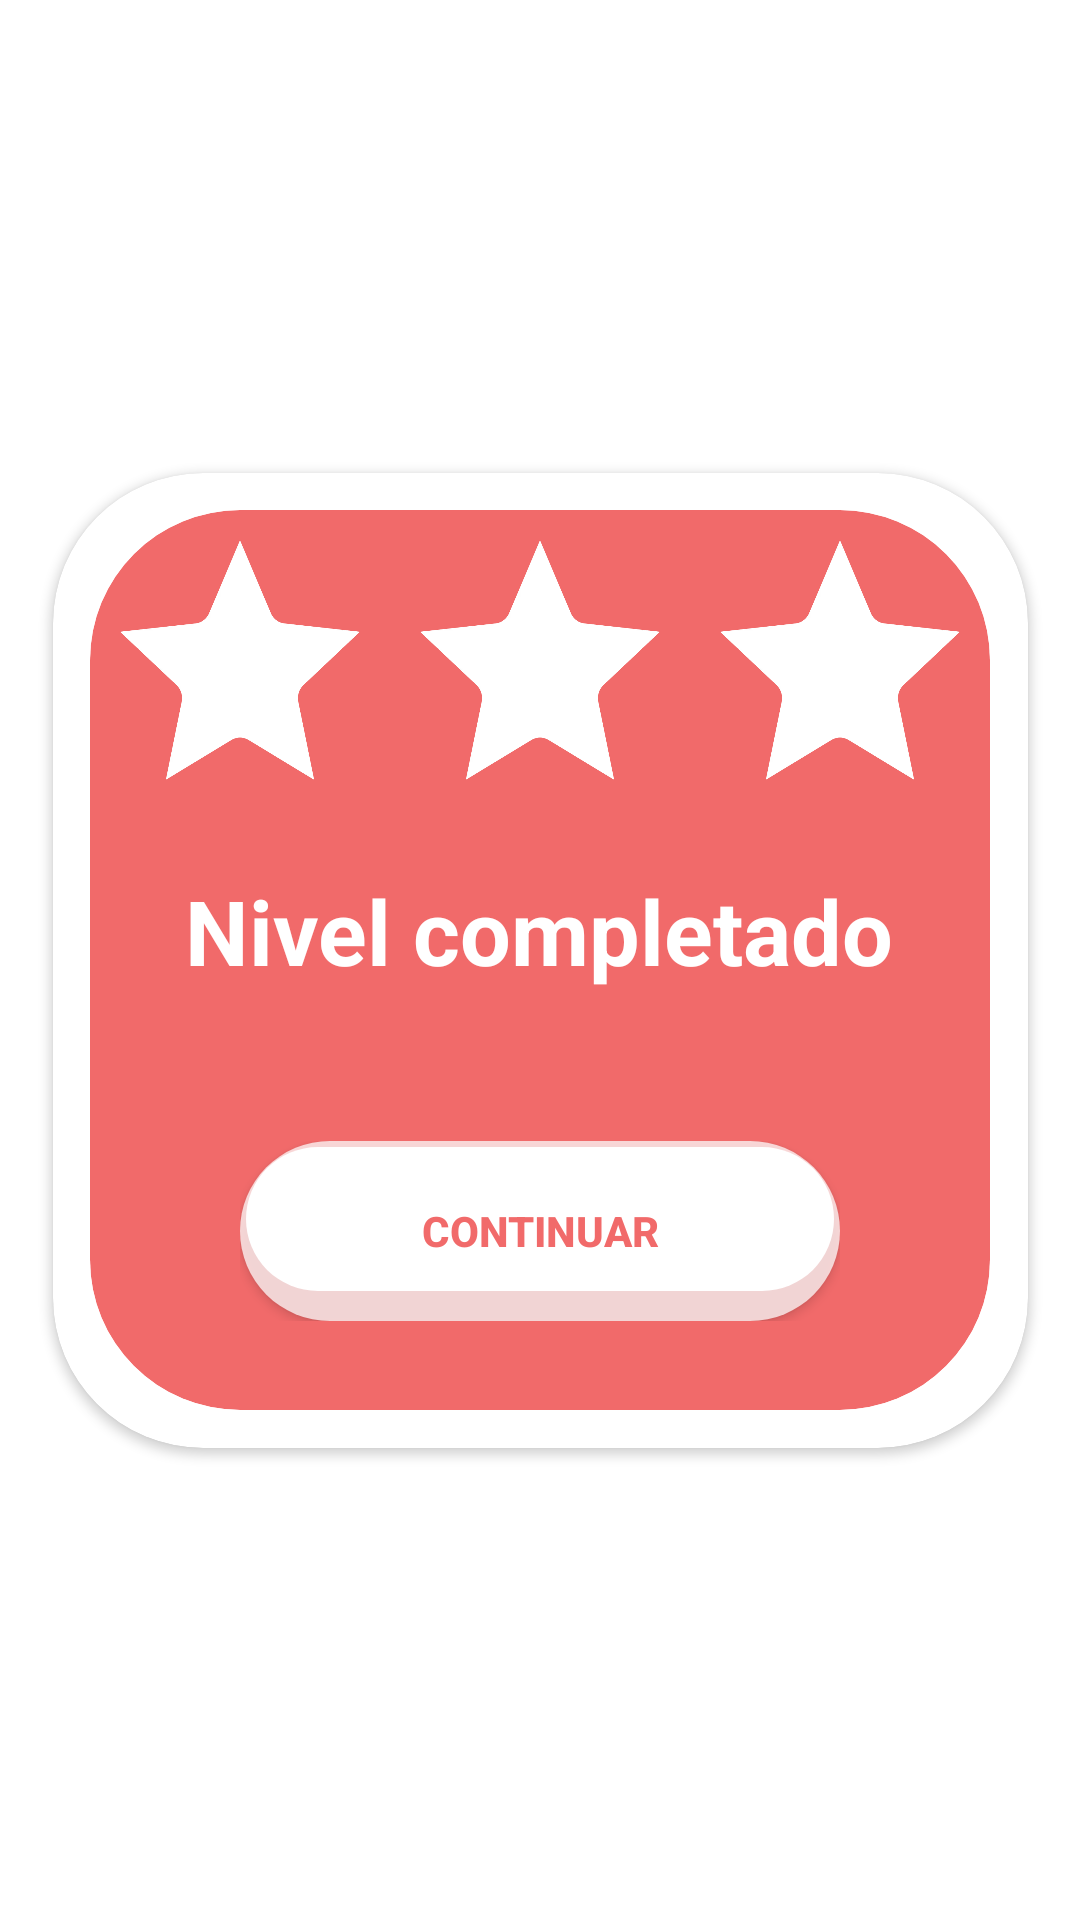

Reconstruct the res/layout file that produces this screen, plus the resources it refers to.
<!-- AndroidManifest.xml: application theme Theme.ConectaConmigo -->
<!-- res/layout/activity_star.xml -->
<?xml version="1.0" encoding="utf-8"?>
<androidx.constraintlayout.widget.ConstraintLayout xmlns:android="http://schemas.android.com/apk/res/android"
    xmlns:app="http://schemas.android.com/apk/res-auto"
    xmlns:tools="http://schemas.android.com/tools"
    android:layout_width="match_parent"
    android:layout_height="match_parent"
    tools:context=".Draw.Star">

    <androidx.cardview.widget.CardView
        android:layout_width="325dp"
        android:layout_height="325dp"
        app:cardBackgroundColor="#ffff"
        app:layout_constraintBottom_toBottomOf="parent"
        app:layout_constraintEnd_toEndOf="parent"
        app:layout_constraintStart_toStartOf="parent"
        app:layout_constraintTop_toTopOf="parent"
        app:cardCornerRadius="50dp" />

    <androidx.cardview.widget.CardView
        android:layout_width="300dp"
        android:layout_height="300dp"
        app:cardBackgroundColor="#F16A6A"
        app:layout_constraintBottom_toBottomOf="parent"
        app:layout_constraintEnd_toEndOf="parent"
        app:layout_constraintStart_toStartOf="parent"
        app:layout_constraintTop_toTopOf="parent"
        app:cardCornerRadius="50dp">

        <LinearLayout
            android:id="@+id/confettiLayout"
            android:layout_width="match_parent"
            android:layout_height="match_parent"
            android:orientation="vertical"/>

        <LinearLayout
            android:layout_width="wrap_content"
            android:layout_height="wrap_content"
            android:orientation="vertical">

            <LinearLayout
                android:layout_width="wrap_content"
                android:layout_height="wrap_content"
                android:orientation="horizontal">

                <androidx.appcompat.widget.AppCompatImageView
                    android:id="@+id/star1"
                    android:layout_width="80dp"
                    android:layout_height="80dp"
                    android:layout_margin="10dp"
                    android:background="@drawable/calestb"/>

                <androidx.appcompat.widget.AppCompatImageView
                    android:id="@+id/star2"
                    android:layout_width="80dp"
                    android:layout_height="80dp"
                    android:layout_margin="10dp"
                    android:background="@drawable/calestb"/>

                <androidx.appcompat.widget.AppCompatImageView
                    android:id="@+id/star3"
                    android:layout_width="80dp"
                    android:layout_height="80dp"
                    android:layout_margin="10dp"
                    android:background="@drawable/calestb"/>
            </LinearLayout>

            <LinearLayout
                android:layout_width="wrap_content"
                android:layout_height="wrap_content"
                android:layout_gravity="center"
                android:orientation="vertical"
                android:layout_marginTop="10dp">

                <TextView
                    android:layout_width="wrap_content"
                    android:layout_height="wrap_content"
                    android:layout_margin="10dp"
                    android:text="Nivel completado"
                    android:textSize="30dp"
                    android:textColor="#ffff"
                    android:textStyle="bold"/>
            </LinearLayout>

            <LinearLayout
                android:layout_width="wrap_content"
                android:layout_height="wrap_content"
                android:layout_gravity="center"
                android:layout_marginTop="40dp">

                <androidx.appcompat.widget.AppCompatButton
                    android:layout_width="200dp"
                    android:layout_height="60dp"
                    android:background="@drawable/rounded_button_background"
                    android:text="Continuar"
                    android:textColor="#F16A6A"
                    android:textStyle="bold"/>
            </LinearLayout>
        </LinearLayout>
    </androidx.cardview.widget.CardView>

</androidx.constraintlayout.widget.ConstraintLayout>
<!-- resources referenced by this layout -->
<resources>
  <!-- drawable calestb: webp bitmap (drawable, 12764 bytes) -->
  <!-- drawable rounded_button_background (drawable) -->
  <?xml version="1.0" encoding="utf-8"?>
  <layer-list xmlns:android="http://schemas.android.com/apk/res/android">
      
      <item>
          <shape android:shape="rectangle">
              <solid android:color="#BCFFFFFF" />
              <corners android:radius="100dp" />
          </shape>
      </item>
  
      
      <item android:right="2dp" android:left="2dp" android:top="2dp" android:bottom="10dp">
          <shape android:shape="rectangle">
              <solid android:color="#ffffff" />
              <corners android:radius="100dp" />
          </shape>
      </item>
  </layer-list>
  <style name="Theme.ConectaConmigo" parent="Theme.MaterialComponents.DayNight.NoActionBar">
          
          <item name="colorPrimary">@color/purple_500</item>
          <item name="colorPrimaryVariant">@color/purple_700</item>
          <item name="colorOnPrimary">@color/white</item>
          
          <item name="colorSecondary">@color/teal_200</item>
          <item name="colorSecondaryVariant">@color/teal_700</item>
          <item name="colorOnSecondary">@color/black</item>
          
          <item name="android:statusBarColor" tools:targetApi="l">#C9C7D1</item>
          
      </style>
  <!-- not gathered from this repository: default colours our renderer supplied (Android Studio template values) -->
  <color name="purple_500">#FF6200EE</color>
  <color name="purple_700">#FF3700B3</color>
  <color name="teal_200">#FF03DAC5</color>
  <color name="teal_700">#FF018786</color>
  <color name="black">#FF000000</color>
  <color name="white">#FFFFFFFF</color>
</resources>
